Photos from the image-classification dataset "dataset-sawi" in the GitHub repository reyhangandaresta183/TUBES-KSI. Its 2 classes are: data sawi ada hama, data sawi tanpa hama.

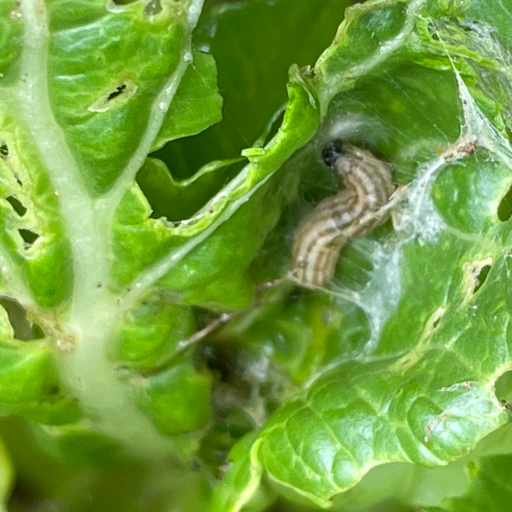
Label: data sawi ada hama

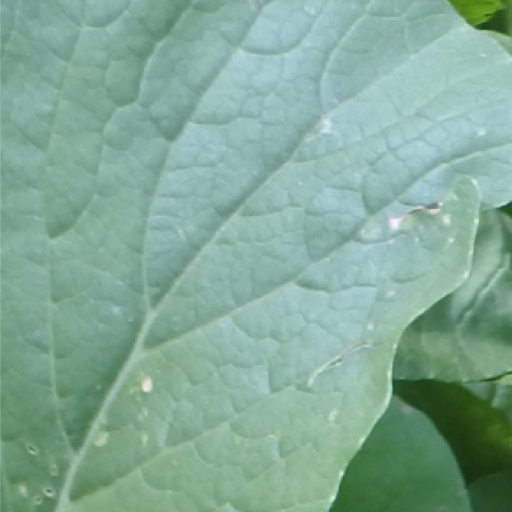
Label: data sawi tanpa hama

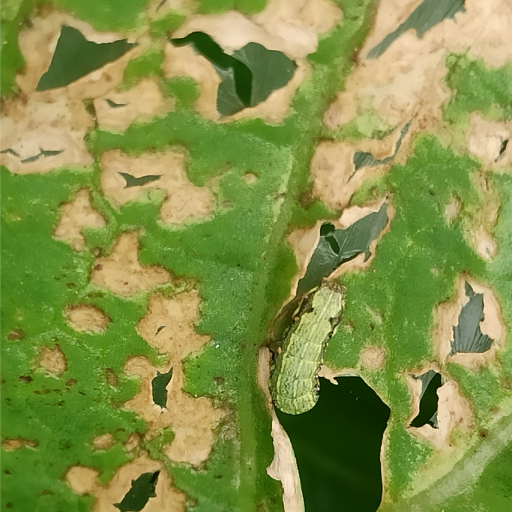
Label: data sawi ada hama

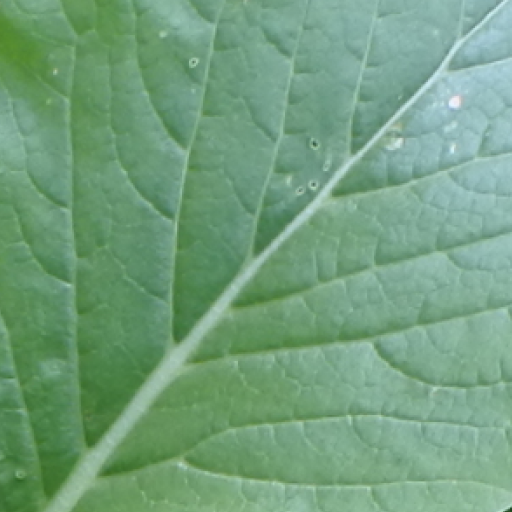
Label: data sawi tanpa hama

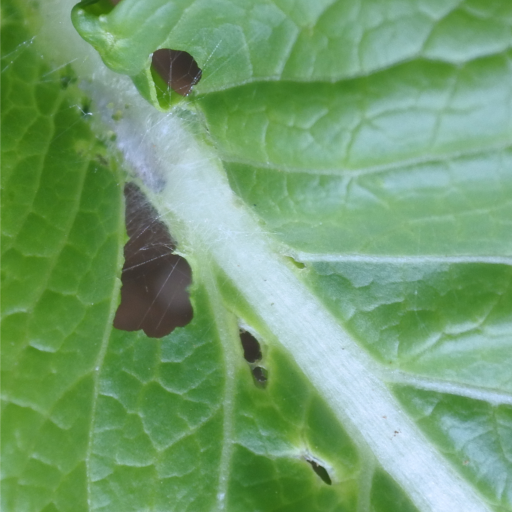
Label: data sawi ada hama

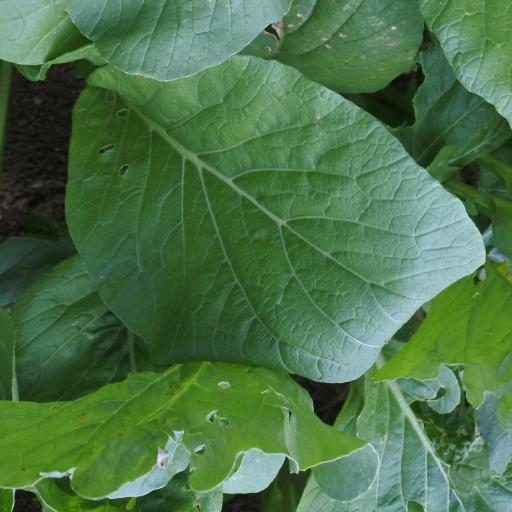
Label: data sawi tanpa hama
